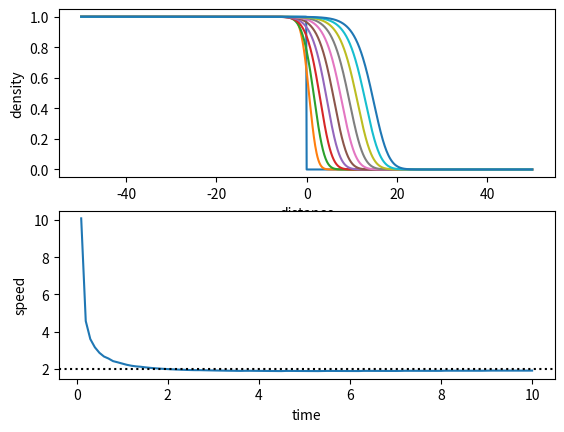

Here is the Python script that generated this plot:
#!/usr/bin/python
#

import numpy
from scipy import integrate
from matplotlib import pyplot


def rhs(Y, t, Dxx):
    dY = Y * (1. - Y) + numpy.dot(Dxx, Y)
    return dY


def buildDxx(x):
    dx = x[1] - x[0]

    Dxx = numpy.zeros((len(x), ) * 2)

    Dxx += numpy.diag(- 2. / dx ** 2 * numpy.ones_like(x))
    Dxx += numpy.diag(  1. / dx ** 2 * numpy.ones_like(x[1 : ]),  1)
    Dxx += numpy.diag(  1. / dx ** 2 * numpy.ones_like(x[1 : ]), -1)

    # Dirichlet boundary conditions.
    # Dxx[0, -1] = 0.  # Left
    # Dxx[-1, 0] = 0.  # Right

    # Neumann boundary conditions.
    # Dxx[0, 1] = - Dxx[0, 0]      # Left
    # Dxx[-1, -2] = - Dxx[-1, -1]  # Right

    # Periodic boundary conditions.
    # Dxx[0, -1] = 1. / dx ** 2  # Left
    # Dxx[-1, 0] = 1. / dx ** 2  # Right

    # Right-moving wave.
    # Neumann boundary conditions on the left.
    Dxx[0, 1] = - Dxx[0, 0]
    # Dirichlet boundary condition on the right.
    Dxx[-1, 0] = 0.
    
    return Dxx


t = numpy.linspace(0, 10, 101)
x = numpy.linspace(-50, 50, 1001)

Y0 = numpy.where(x < 0., 1., 0.)

Y = integrate.odeint(rhs, Y0, t, args = (buildDxx(x), ))

(fig, ax) = pyplot.subplots(2, 1)
step = int(1 / (t[1] - t[0]))
ax[0].plot(x, Y[ : : step].T)
ax[0].set_ylabel('density')
ax[0].set_xlabel('distance')


def find_speed(t, x, Y, threshold = 0.01):
    locs = []
    for i in range(len(t)):
        # Y must be increasing, so use -Y.
        locs.append(numpy.interp(- threshold,
                                 - Y[i, len(x) // 2 : ],
                                 x[len(x) // 2 : ]))

    return numpy.diff(locs) / numpy.diff(t)


speeds = find_speed(t, x, Y)
cstar = 2

ax[1].plot(t[ : -1] + numpy.diff(t), speeds)
ax[1].axhline(cstar, color = 'black', linestyle = 'dotted')
ax[1].set_xlabel('time')
ax[1].set_ylabel('speed')

pyplot.show()
